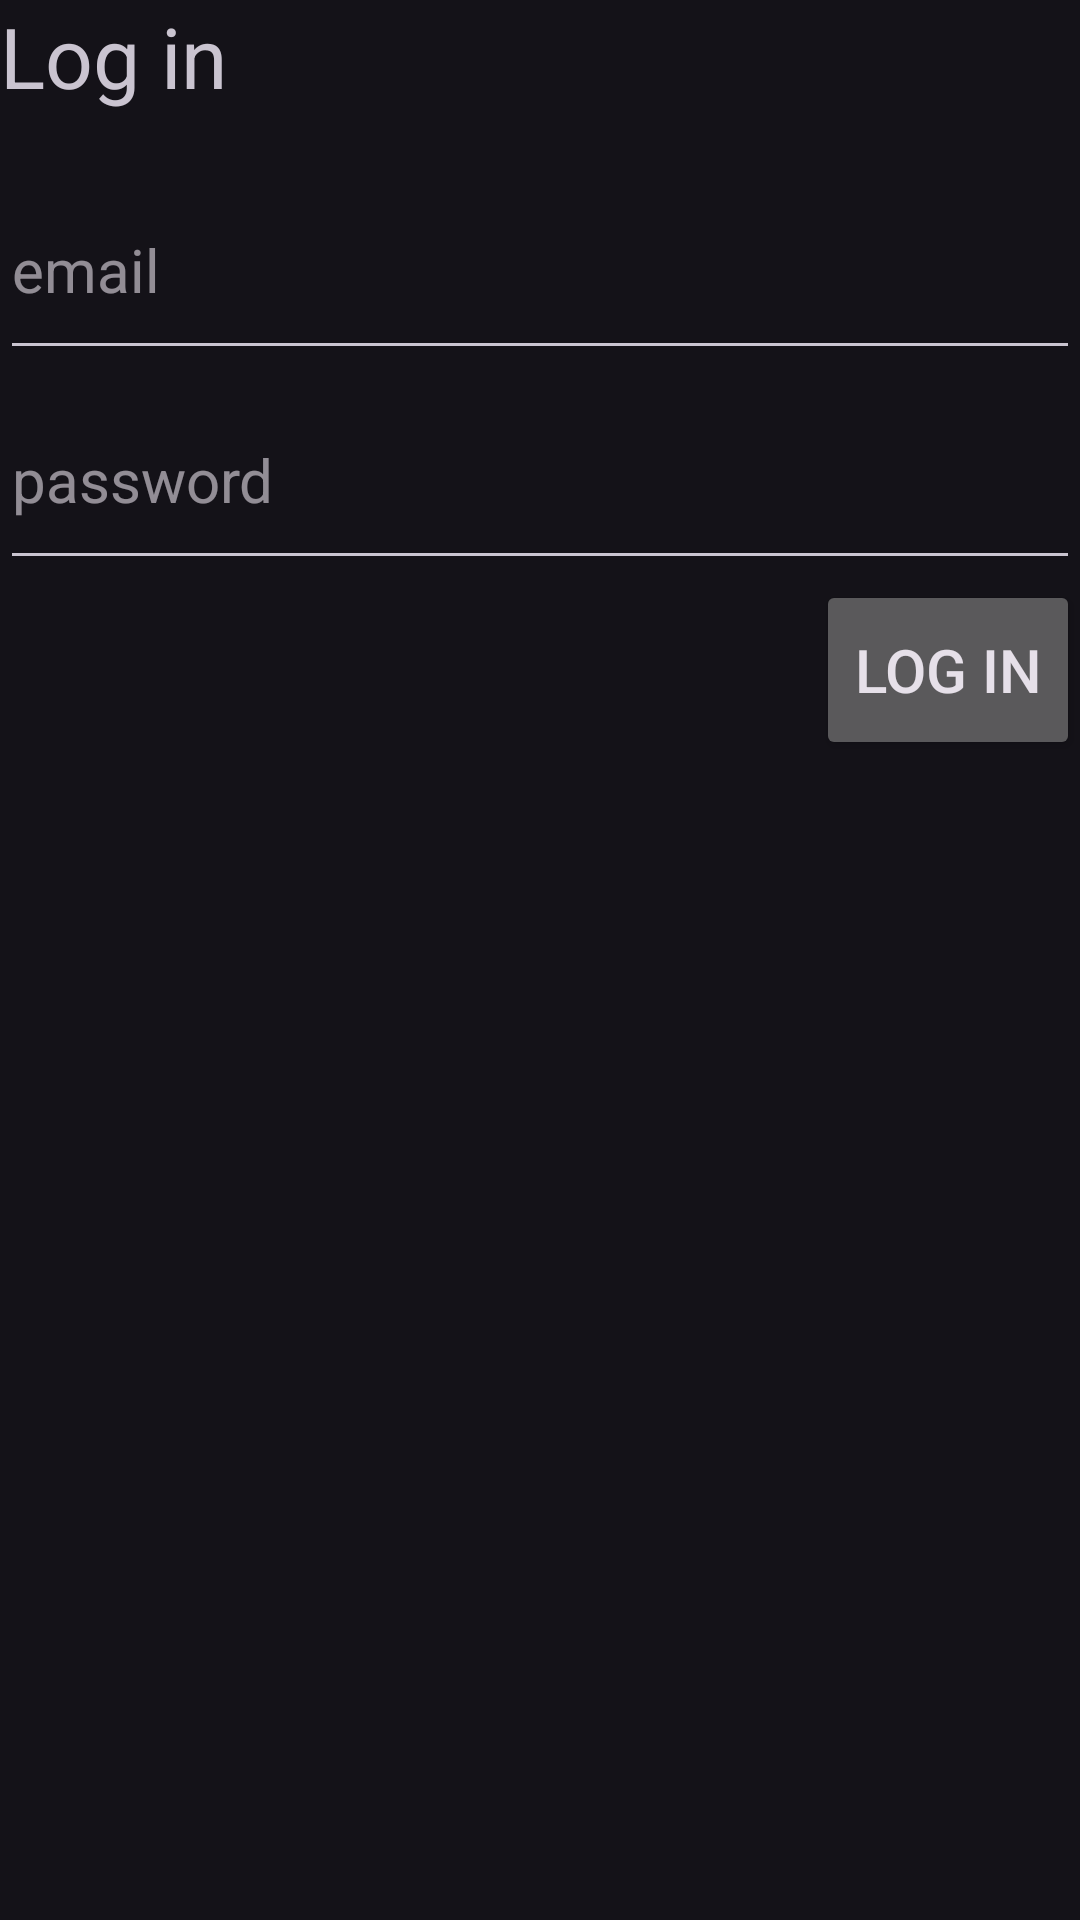

Android layout source for this screen:
<!-- AndroidManifest.xml: application theme AppTheme -->
<!-- res/layout/login_dialog.xml -->
<?xml version="1.0" encoding="utf-8"?>
<LinearLayout xmlns:android="http://schemas.android.com/apk/res/android"
    android:layout_width="match_parent"
    android:layout_height="wrap_content"
    android:layout_margin="16dp"
    android:orientation="vertical">

    <TextView
        android:layout_width="wrap_content"
        android:layout_height="wrap_content"
        android:layout_marginBottom="16dp"
        android:text="@string/log_in"
        android:textColor="@color/colorWhite"
        android:textSize="28sp" />

    <EditText
        android:id="@+id/email_et"
        android:layout_width="match_parent"
        android:layout_height="wrap_content"
        android:hint="@string/email"
        android:imeOptions="actionNext"
        android:inputType="textEmailAddress"
        android:minHeight="70dp"
        android:text=""
        android:textSize="20sp"
        android:importantForAutofill="yes" />

    <EditText
        android:id="@+id/password_et"
        android:layout_width="match_parent"
        android:layout_height="wrap_content"
        android:hint="@string/password"
        android:imeOptions="actionNext"
        android:inputType="textPassword"
        android:minHeight="70dp"
        android:text=""
        android:textSize="20sp"
        android:importantForAutofill="yes" />

    <Button
        android:id="@+id/submit_button"
        android:layout_width="wrap_content"
        android:layout_height="wrap_content"
        android:layout_gravity="end"
        android:minHeight="60dp"
        android:text="@string/log_in"
        android:textColor="@color/colorWhite"
        android:textSize="20sp" />
</LinearLayout>
<!-- resources referenced by this layout -->
<resources>
  <string name="email">email</string>
  <string name="log_in">Log in</string>
  <string name="password">password</string>
  <style name="AppTheme" parent="Theme.Material3.Dark">
          
          <item name="colorPrimary">@color/colorPrimary</item>
          <item name="colorPrimaryDark">@color/colorPrimaryDark</item>
          <item name="colorAccent">@color/colorAccent</item>
      </style>
  <!-- not gathered from this repository: default colours our renderer supplied (Android Studio template values) -->
  <color name="colorPrimary">#FF6200EE</color>
  <color name="colorPrimaryDark">#FF3700B3</color>
  <color name="colorAccent">#FF03DAC5</color>
</resources>
